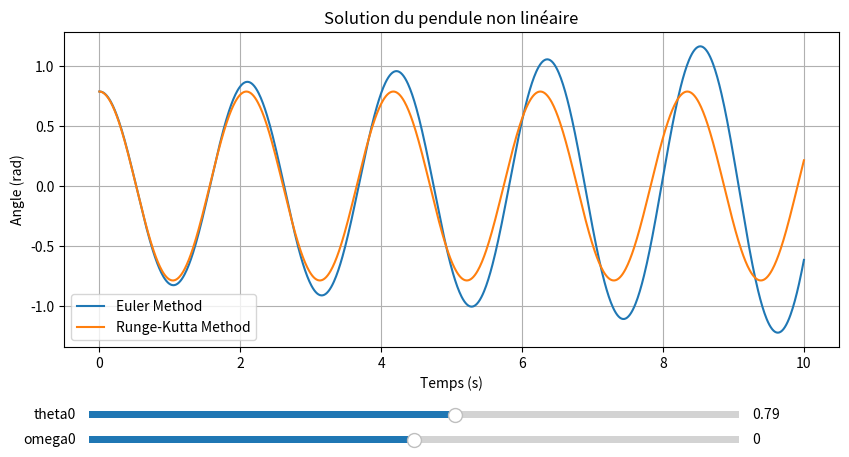
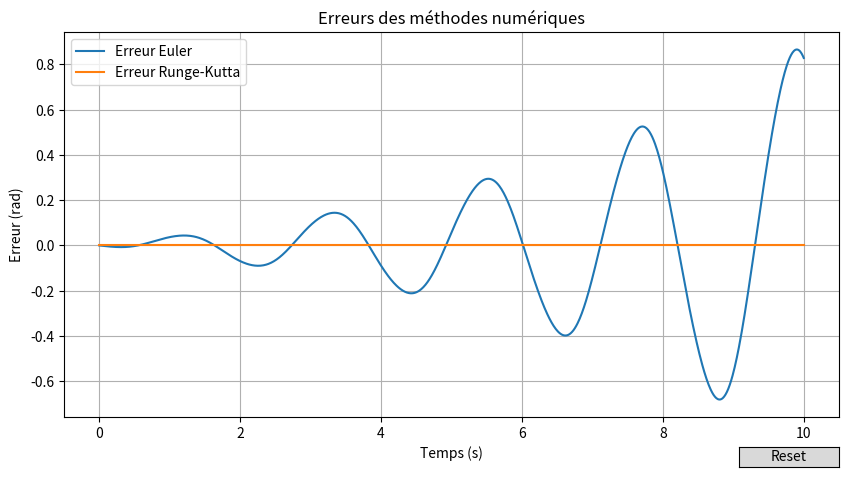

Source code (Python) for these figures, in order:
import numpy as np
import matplotlib.pyplot as plt
from matplotlib.widgets import Slider, Button

# Fonction pour la méthode d'Euler (second ordre)
def euler_method_second_order(theta0, omega0, g, l, h, n):
    theta_values = [theta0]
    omega_values = [omega0]
    for i in range(n):
        theta = theta_values[-1]
        omega = omega_values[-1]
        theta_new = theta + h * omega
        omega_new = omega - h * (g / l) * np.sin(theta)
        theta_values.append(theta_new)
        omega_values.append(omega_new)
    return theta_values, omega_values

# Fonction pour la méthode de Runge-Kutta (second ordre)
def runge_kutta_method_second_order(theta0, omega0, g, l, h, n):
    theta_values = [theta0]
    omega_values = [omega0]
    for i in range(n):
        theta = theta_values[-1]
        omega = omega_values[-1]
        k1_theta = h * omega
        k1_omega = h * (-g / l * np.sin(theta))
        
        k2_theta = h * (omega + k1_omega / 2)
        k2_omega = h * (-g / l * np.sin(theta + k1_theta / 2))
        
        k3_theta = h * (omega + k2_omega / 2)
        k3_omega = h * (-g / l * np.sin(theta + k2_theta / 2))
        
        k4_theta = h * (omega + k3_omega)
        k4_omega = h * (-g / l * np.sin(theta + k3_theta))
        
        theta_new = theta + (k1_theta + 2*k2_theta + 2*k3_theta + k4_theta) / 6
        omega_new = omega + (k1_omega + 2*k2_omega + 2*k3_omega + k4_omega) / 6
        
        theta_values.append(theta_new)
        omega_values.append(omega_new)
    return theta_values, omega_values

# CI
theta0 = np.pi / 4.0  # angle initial
omega0 = 0  # vitesse angulaire initiale
g = 9.81  # accélération due à la gravité (m/s^2)
l = 1  # longueur pendule (m)
h = 0.01  # pas de temps
n = 1000  # nombre d'itérations

# Solution méthode d'Euler
theta_values_euler, omega_values_euler = euler_method_second_order(theta0, omega0, g, l, h, n)
# Solution méthode de Runge-Kutta
theta_values_rk, omega_values_rk = runge_kutta_method_second_order(theta0, omega0, g, l, h, n)

# Tracé de la solution de theta(t)
t_values = np.linspace(0, n*h, n+1)

# Création des figures et axes
fig_sol, ax_sol = plt.subplots(num='Solutions', figsize=(10, 5))
fig_err, ax_err = plt.subplots(num='Erreurs', figsize=(10, 5))

# Tracé initial des solutions
line_euler, = ax_sol.plot(t_values, theta_values_euler, label='Euler Method')
line_rk, = ax_sol.plot(t_values, theta_values_rk, label='Runge-Kutta Method')
ax_sol.set_xlabel('Temps (s)')
ax_sol.set_ylabel('Angle (rad)')
ax_sol.set_title('Solution du pendule non linéaire')
ax_sol.legend()
ax_sol.grid(True)

# Tracé initial des erreurs
erreur_euler = np.array(theta_values_rk) - np.array(theta_values_euler)
erreur_rk = np.zeros_like(erreur_euler)  # En absence de solution réelle, erreur_rk est supposée nulle
line_err_euler, = ax_err.plot(t_values, erreur_euler, label='Erreur Euler')
line_err_rk, = ax_err.plot(t_values, erreur_rk, label='Erreur Runge-Kutta')
ax_err.set_xlabel('Temps (s)')
ax_err.set_ylabel('Erreur (rad)')
ax_err.set_title('Erreurs des méthodes numériques')
ax_err.legend()
ax_err.grid(True)

# Création des sliders sous le graphique des solutions
axcolor = 'lightgoldenrodyellow'
fig_sol.subplots_adjust(bottom=0.25)
ax_theta0 = fig_sol.add_axes([0.15, 0.1, 0.65, 0.03], facecolor=axcolor)
ax_omega0 = fig_sol.add_axes([0.15, 0.05, 0.65, 0.03], facecolor=axcolor)

theta0_slider = Slider(ax_theta0, 'theta0', -2*np.pi, 2*np.pi, valinit=theta0)
omega0_slider = Slider(ax_omega0, 'omega0', -10, 10, valinit=omega0)

# Fonction de mise à jour des tracés
def update(val):
    theta0 = theta0_slider.val
    omega0 = omega0_slider.val
    theta_values_euler, omega_values_euler = euler_method_second_order(theta0, omega0, g, l, h, n)
    theta_values_rk, omega_values_rk = runge_kutta_method_second_order(theta0, omega0, g, l, h, n)
    line_euler.set_ydata(theta_values_euler)
    line_rk.set_ydata(theta_values_rk)
    erreur_euler = np.array(theta_values_rk) - np.array(theta_values_euler)
    erreur_rk = np.zeros_like(erreur_euler)  # En absence de solution réelle, erreur_rk est supposée nulle
    line_err_euler.set_ydata(erreur_euler)
    line_err_rk.set_ydata(erreur_rk)
    fig_sol.canvas.draw_idle()
    fig_err.canvas.draw_idle()

# Liaison des sliders à la fonction de mise à jour
theta0_slider.on_changed(update)
omega0_slider.on_changed(update)

# Création du bouton de réinitialisation
resetax = plt.axes([0.8, 0.01, 0.1, 0.04])
button = Button(resetax, 'Reset', hovercolor='0.975')

def reset(event):
    theta0_slider.reset()
    omega0_slider.reset()
button.on_clicked(reset)

plt.show()
